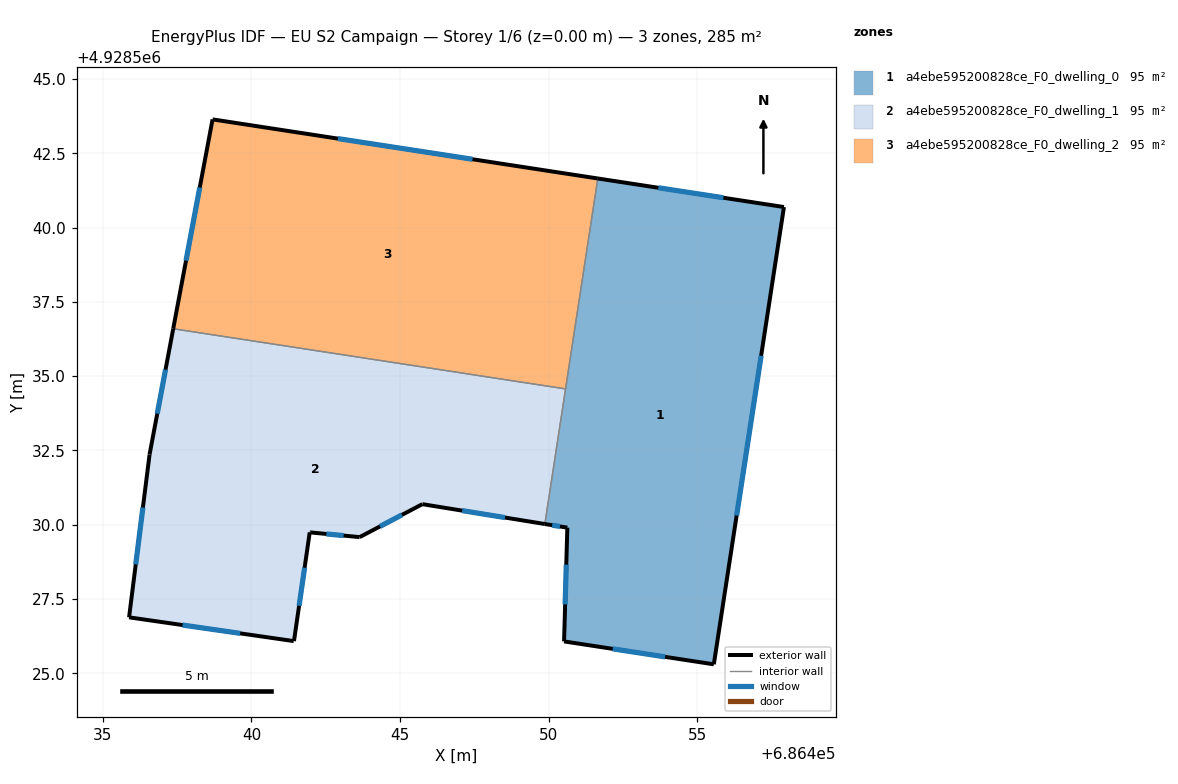
=== STOREY PLAN SPEC (per zone: floor XY polygon, exterior-wall plan segments, windows/doors) ===
zone 1: a4ebe595200828ce_F0_dwelling_0  (94.9 m²)
  floor: (686455.56, 4928525.30) (686457.92, 4928540.69) (686451.66, 4928541.65) (686449.88, 4928530.02) (686450.63, 4928529.90) (686450.52, 4928526.07)
  exterior wall: (686450.52, 4928526.07) – (686450.63, 4928529.90)  [3.8 m]
    window: (686450.56, 4928527.32) – (686450.60, 4928528.66)  [1.4 m²]
  exterior wall: (686450.63, 4928529.90) – (686449.88, 4928530.02)  [0.8 m]
    window: (686450.39, 4928529.94) – (686450.12, 4928529.98)  [0.3 m²]
  exterior wall: (686451.66, 4928541.65) – (686457.92, 4928540.69)  [6.3 m]
    window: (686453.70, 4928541.34) – (686455.89, 4928541.00)  [2.3 m²]
  exterior wall: (686457.92, 4928540.69) – (686455.56, 4928525.30)  [15.6 m]
    window: (686457.16, 4928535.69) – (686456.33, 4928530.31)  [5.7 m²]
  exterior wall: (686455.56, 4928525.30) – (686450.52, 4928526.07)  [5.1 m]
    window: (686453.92, 4928525.55) – (686452.16, 4928525.82)  [1.9 m²]
  interior walls: 2
zone 2: a4ebe595200828ce_F0_dwelling_1  (94.9 m²)
  floor: (686449.88, 4928530.02) (686450.57, 4928534.57) (686437.37, 4928536.59) (686436.57, 4928532.36) (686435.88, 4928526.88) (686441.43, 4928526.08) (686441.96, 4928529.74) (686441.98, 4928529.74) (686443.64, 4928529.58) (686445.75, 4928530.69)
  exterior wall: (686443.64, 4928529.58) – (686441.98, 4928529.74)  [1.7 m]
    window: (686443.10, 4928529.63) – (686442.52, 4928529.69)  [0.6 m²]
  exterior wall: (686441.98, 4928529.74) – (686441.96, 4928529.74)  [0.0 m]
  exterior wall: (686441.96, 4928529.74) – (686441.43, 4928526.08)  [3.7 m]
    window: (686441.79, 4928528.55) – (686441.61, 4928527.27)  [1.4 m²]
  exterior wall: (686441.42, 4928526.08) – (686435.88, 4928526.88)  [5.6 m]
    window: (686439.62, 4928526.34) – (686437.68, 4928526.62)  [2.1 m²]
  exterior wall: (686435.88, 4928526.88) – (686436.57, 4928532.36)  [5.5 m]
    window: (686436.11, 4928528.66) – (686436.35, 4928530.58)  [2.0 m²]
  exterior wall: (686436.57, 4928532.36) – (686437.37, 4928536.59)  [4.3 m]
    window: (686436.83, 4928533.74) – (686437.11, 4928535.22)  [1.6 m²]
  exterior wall: (686449.88, 4928530.02) – (686445.75, 4928530.69)  [4.2 m]
    window: (686448.54, 4928530.24) – (686447.09, 4928530.47)  [1.5 m²]
  exterior wall: (686445.75, 4928530.69) – (686443.64, 4928529.58)  [2.4 m]
    window: (686445.07, 4928530.33) – (686444.33, 4928529.94)  [0.9 m²]
  interior walls: 2
zone 3: a4ebe595200828ce_F0_dwelling_2  (94.9 m²)
  floor: (686450.57, 4928534.57) (686451.66, 4928541.65) (686438.69, 4928543.64) (686437.37, 4928536.59)
  exterior wall: (686437.37, 4928536.59) – (686438.69, 4928543.64)  [7.2 m]
    window: (686437.80, 4928538.89) – (686438.26, 4928541.35)  [2.6 m²]
  exterior wall: (686438.69, 4928543.64) – (686451.66, 4928541.65)  [13.1 m]
    window: (686442.91, 4928542.99) – (686447.44, 4928542.30)  [4.8 m²]
  interior walls: 2

=== DERIVED (storey summary) ===
Building: EU S2 Campaign
Storey: 1 of 6  (floor level z = 0.00 m)
Storey gross floor area: 284.6 m²
Zones on this storey: 3
  - a4ebe595200828ce_F0_dwelling_0: floor 94.9 m²; exterior wall 31.6 m (94.8 m²); 5 window(s) 11.6 m²; WWR 12.2%
  - a4ebe595200828ce_F0_dwelling_1: floor 94.9 m²; exterior wall 27.4 m (82.1 m²); 7 window(s) 10.0 m²; WWR 12.2%
  - a4ebe595200828ce_F0_dwelling_2: floor 94.9 m²; exterior wall 20.3 m (60.9 m²); 2 window(s) 7.4 m²; WWR 12.2%
Zone adjacency (shared interzone walls):
  - a4ebe595200828ce_F0_dwelling_0 ↔ a4ebe595200828ce_F0_dwelling_1
  - a4ebe595200828ce_F0_dwelling_0 ↔ a4ebe595200828ce_F0_dwelling_2
  - a4ebe595200828ce_F0_dwelling_1 ↔ a4ebe595200828ce_F0_dwelling_2